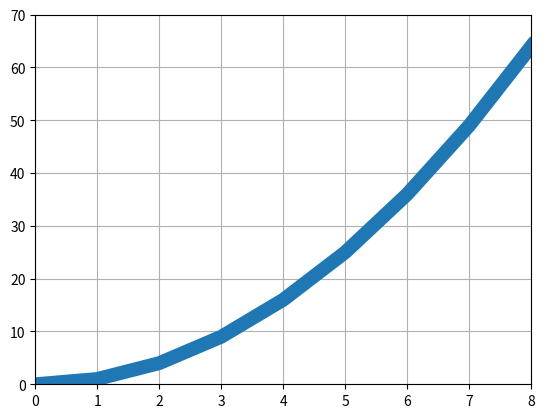

Here is the Python script that generated this plot:
import matplotlib.pyplot as plt

squares = [0,1,4,9,16,25,36,49,64]
plt.plot(squares, lw = 10)      # 串列 squares 數據是 y 的值, 線條寬度是 10
plt.axis([0, 8, 0, 70])         # x 軸刻度 0-8, y 軸刻度 0-70
plt.grid()
plt.show()  